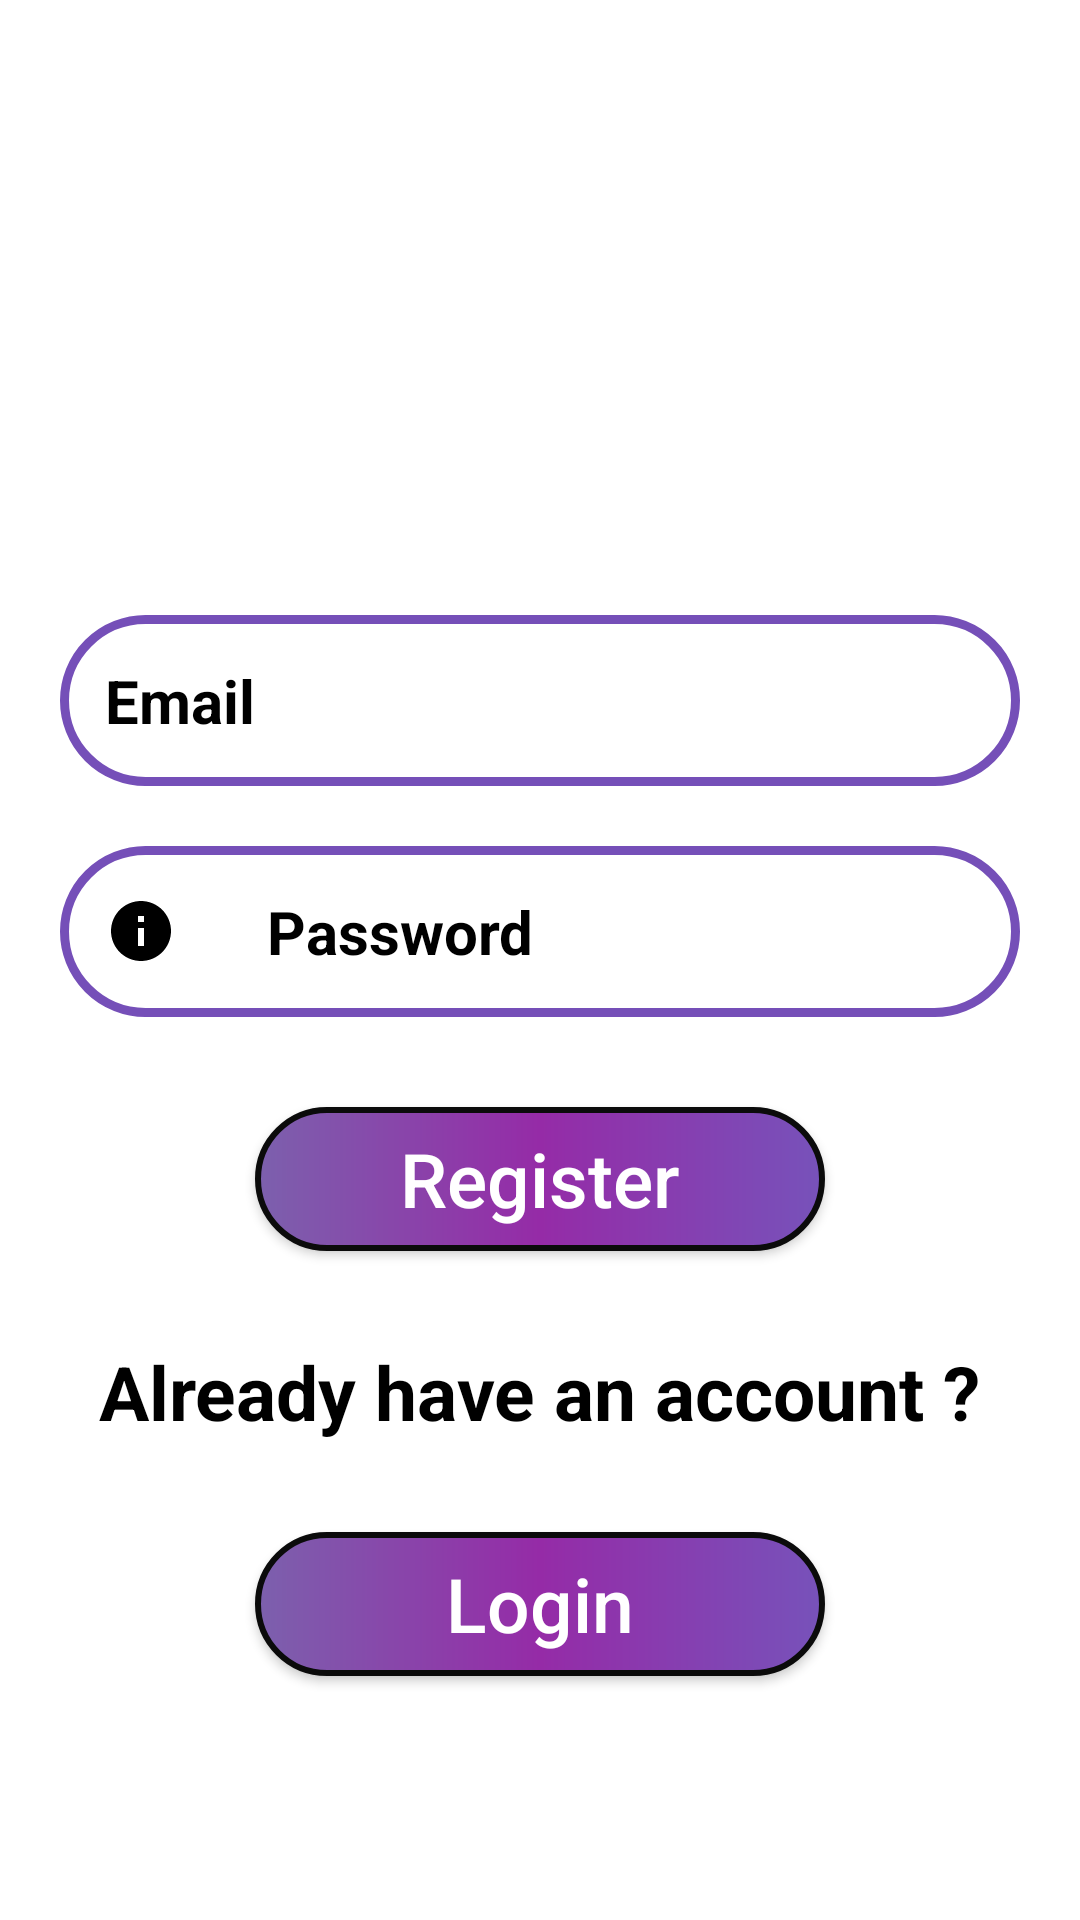

The Android layout XML behind this screen, and the referenced resources:
<!-- AndroidManifest.xml: application theme Theme.PickMe -->
<!-- res/layout/registerpage.xml -->
<?xml version="1.0" encoding="utf-8"?>
<LinearLayout xmlns:android="http://schemas.android.com/apk/res/android"
    android:layout_width="match_parent"
    android:layout_height="match_parent"
    xmlns:app="http://schemas.android.com/apk/res-auto"
    android:orientation="vertical"
    android:background="#fff">

    <LinearLayout
        android:id="@+id/one"
        android:layout_width="match_parent"
        android:layout_height="200dp"
        android:gravity="center"
        android:orientation="vertical"
        android:padding="16dp">

        <ImageView
            android:layout_gravity="center"
            android:layout_width="match_parent"
            android:layout_height="match_parent"
            android:src="@drawable/register" />

    </LinearLayout>

    <EditText
        android:layout_width="match_parent"
        android:layout_height="wrap_content"
        android:id="@+id/reg_email"
        android:textColor="#000"
        android:textSize="20sp"
        android:background="@drawable/custom_edittext"
        android:hint="Email"
        android:inputType="textEmailAddress"
        android:layout_marginTop="5dp"
        android:padding="15dp"
        android:layout_marginStart="20sp"
        android:layout_marginEnd="20sp"
        android:textColorHint="#000"
        android:textStyle="bold"
        android:drawableLeft="@drawable/baseline_email_24"
        android:drawablePadding="30dp"/>

    <EditText
        android:layout_width="match_parent"
        android:layout_height="wrap_content"
        android:id="@+id/reg_password"
        android:textColor="#000"
        android:textSize="20sp"
        android:hint="Password"
        android:background="@drawable/custom_edittext"
        android:inputType="textPassword"
        android:layout_marginTop="20sp"
        android:padding="15dp"
        android:layout_marginStart="20sp"
        android:layout_marginEnd="20sp"
        android:textColorHint="#000"
        android:textStyle="bold"
        android:drawableLeft="@drawable/baseline_info_24"
        android:drawablePadding="30dp"/>
    <Button
        android:layout_width="190sp"
        android:layout_height="wrap_content"
        android:text="Register"
        android:textAllCaps="false"
        android:layout_gravity="center"
        android:textSize="25sp"
        android:textColor="#fff"
        android:layout_marginTop="30sp"
        android:id="@+id/register"
        android:background="@drawable/customlist4">

    </Button>
    <TextView
        android:layout_width="wrap_content"
        android:layout_height="wrap_content"
        android:layout_gravity="center"
        android:text="Already have an account ?"
        android:id="@+id/account"
        android:textSize="25sp"
        android:textStyle="bold"
        android:textColor="#000"
        android:layout_marginTop="30sp">

    </TextView>
    <Button
        android:layout_width="190sp"
        android:layout_height="wrap_content"
        android:text="Login"
        android:textAllCaps="false"
        android:layout_gravity="center"
        android:textSize="25sp"
        android:textColor="#fff"
        android:id="@+id/login"
        android:layout_marginTop="30sp"
        android:background="@drawable/customlist4">
    </Button>










</LinearLayout>
<!-- resources referenced by this layout -->
<resources>
  <!-- drawable baseline_info_24 (drawable) -->
  <vector android:height="24dp" android:tint="#000000"
      android:viewportHeight="24" android:viewportWidth="24"
      android:width="24dp" xmlns:android="http://schemas.android.com/apk/res/android">
      <path android:fillColor="#000" android:pathData="M12,2C6.48,2 2,6.48 2,12s4.48,10 10,10 10,-4.48 10,-10S17.52,2 12,2zM13,17h-2v-6h2v6zM13,9h-2L11,7h2v2z"/>
  </vector>
  <!-- drawable custom_edittext (drawable) -->
  <?xml version="1.0" encoding="utf-8"?>
  <shape xmlns:android="http://schemas.android.com/apk/res/android">
  
  
  
      <solid android:color="#fff"/>
      <corners android:radius="50sp"/>
      <stroke android:color="#754FB8" android:width="3dp"/>
  
  
  
  </shape>
  <!-- drawable customlist4 (drawable) -->
  <?xml version="1.0" encoding="utf-8"?>
  <shape xmlns:android="http://schemas.android.com/apk/res/android">
      <stroke android:width="2dp" android:color="#0B0B0B"/>
      <corners android:radius="40sp"/>
      <gradient android:startColor="#7C60AD"
          android:centerColor="#952BA7"
          android:endColor="#7752BA"/>
  </shape>
  <style name="Theme.PickMe" parent="Theme.AppCompat.DayNight.DarkActionBar">
          
          <item name="colorPrimary">@color/purple_500</item>
          <item name="colorPrimaryVariant">@color/purple_700</item>
          <item name="colorOnPrimary">@color/white</item>
          
          <item name="colorSecondary">@color/teal_200</item>
          <item name="colorSecondaryVariant">@color/teal_700</item>
          <item name="colorOnSecondary">@color/black</item>
          
          <item name="android:statusBarColor">?attr/colorPrimaryVariant</item>
          
      </style>
  <!-- not gathered from this repository: default colours our renderer supplied (Android Studio template values) -->
  <color name="purple_500">#FF6200EE</color>
  <color name="purple_700">#FF3700B3</color>
  <color name="teal_200">#FF03DAC5</color>
  <color name="teal_700">#FF018786</color>
  <color name="black">#FF000000</color>
  <color name="white">#FFFFFFFF</color>
</resources>
